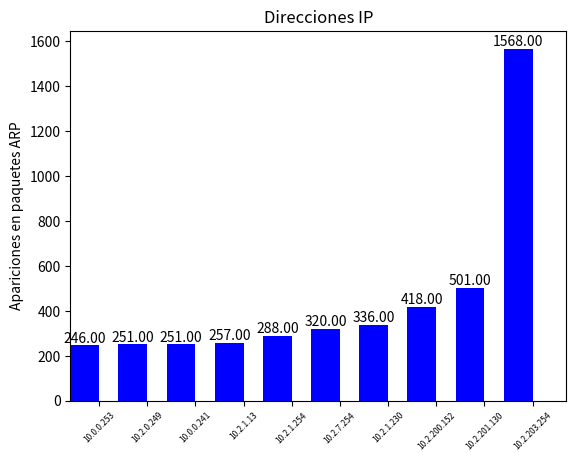

This chart was generated by the following Python code: (Note: this script raises an exception after producing the figure.)
import numpy as np
import matplotlib.pyplot as plt

fig = plt.figure()
ax = fig.add_subplot(111)

names = [
        '10.0.0.253',
        '10.2.0.249',
        '10.0.0.241',
        '10.2.1.13',
        '10.2.1.254',
        '10.2.7.254',
        '10.2.1.230',
        '10.2.200.152',
        '10.2.201.130',
        '10.2.203.254',
        ]

## the data
N = 10
menMeans = [
            246,
            251,
            251,
            257,
            288,
            320,
            336,
            418,
            501,
            1568
           ]

## necessary variables
ind = np.arange(N)                # the x locations for the groups
width = 0.6                      # the width of the bars

## the bars
rects1 = ax.bar(ind, menMeans, width,
                color='blue',
                )

# axes and labels
ax.set_xlim(-width/2,len(ind))
ax.set_ylabel('Apariciones en paquetes ARP')
ax.set_title('Direcciones IP')
xTickMarks = names
ax.set_xticks(ind+width/2)
xtickNames = ax.set_xticklabels(xTickMarks)
plt.setp(xtickNames, rotation=45, fontsize=6)

## add a legend
# ax.legend( (rects1[0]), ('Men') )

def autolabel(rects):
    # attach some text labels
    for rect in rects:
        height = rect.get_height()
        ax.text(rect.get_x() + rect.get_width()/2., 1.0001*height,
                '%.2f' % height,
                ha='center', va='bottom')

autolabel(rects1)
fig.savefig('graficos/dc_top_s2.pdf')
plt.close(fig)